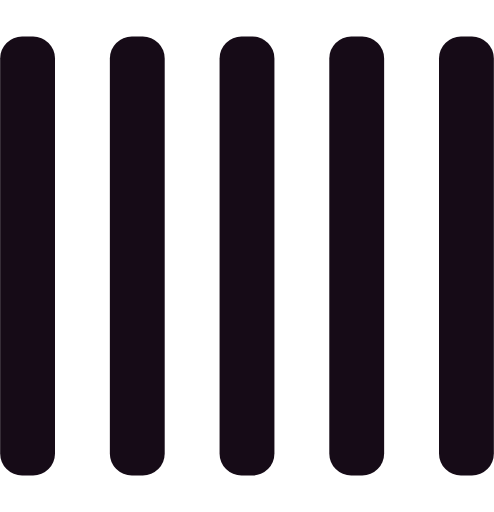
t = 0.00 s
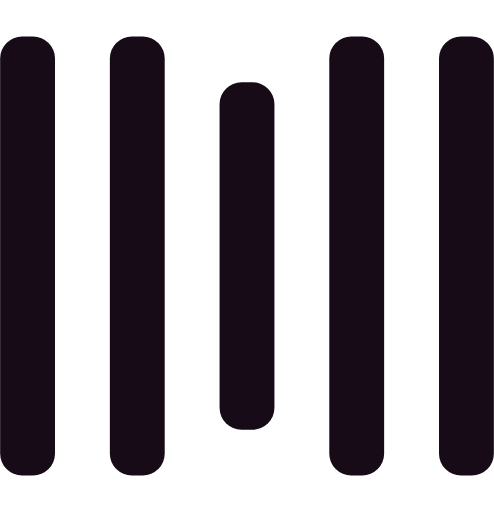
t = 0.25 s
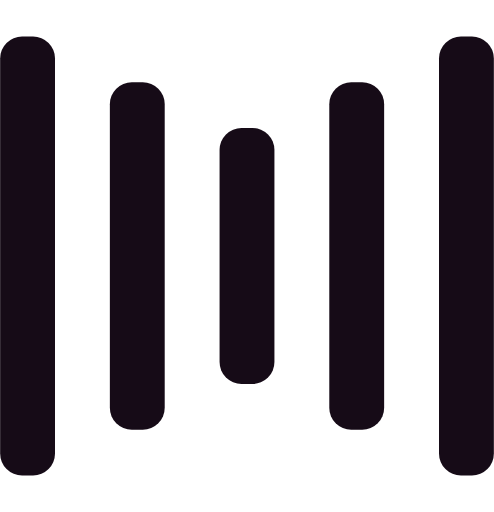
t = 0.50 s
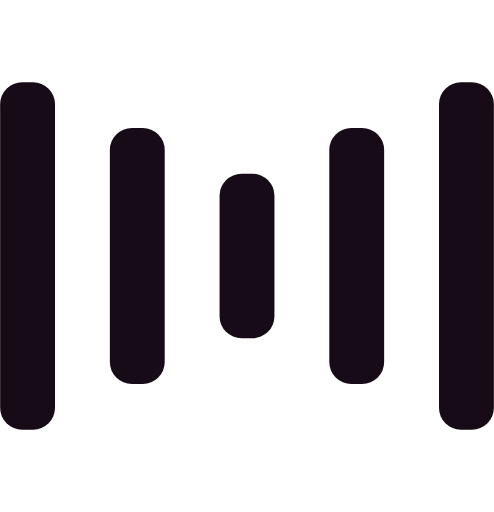
t = 0.75 s
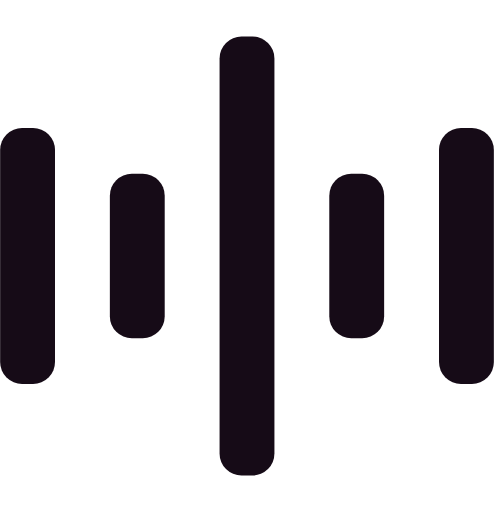
t = 1.00 s
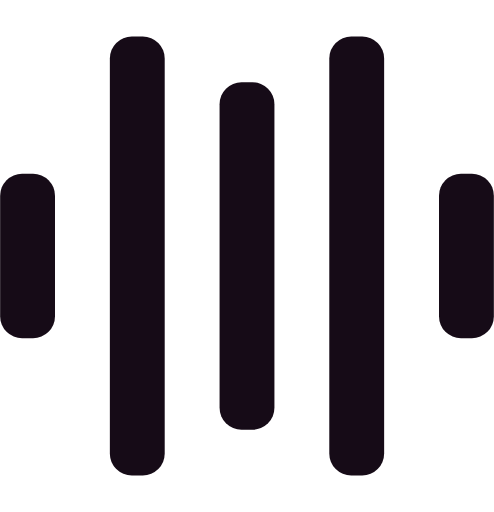
t = 1.25 s

The animated SVG that drew these frames (rendered in a browser with its animation timeline set to each time). Animation: 10 SMIL elements (animate=10); one cycle of 1.50 s, repeats indefinitely.

<svg width="135" height="140" viewBox="0 0 135 140" xmlns="http://www.w3.org/2000/svg" fill="#160b17">
    <rect y="10" width="15" height="120" rx="6">
        <animate attributeName="height"
             begin="0.5s" dur="1s"
             values="120;110;100;90;80;70;60;50;40;140;120" calcMode="linear"
             repeatCount="indefinite" />
        <animate attributeName="y"
             begin="0.5s" dur="1s"
             values="10;15;20;25;30;35;40;45;50;0;10" calcMode="linear"
             repeatCount="indefinite" />
    </rect>
    <rect x="30" y="10" width="15" height="120" rx="6">
        <animate attributeName="height"
             begin="0.25s" dur="1s"
             values="120;110;100;90;80;70;60;50;40;140;120" calcMode="linear"
             repeatCount="indefinite" />
        <animate attributeName="y"
             begin="0.25s" dur="1s"
             values="10;15;20;25;30;35;40;45;50;0;10" calcMode="linear"
             repeatCount="indefinite" />
    </rect>
    <rect x="60" width="15" height="140" rx="6">
        <animate attributeName="height"
             begin="0s" dur="1s"
             values="120;110;100;90;80;70;60;50;40;140;120" calcMode="linear"
             repeatCount="indefinite" />
        <animate attributeName="y"
             begin="0s" dur="1s"
             values="10;15;20;25;30;35;40;45;50;0;10" calcMode="linear"
             repeatCount="indefinite" />
    </rect>
    <rect x="90" y="10" width="15" height="120" rx="6">
        <animate attributeName="height"
             begin="0.25s" dur="1s"
             values="120;110;100;90;80;70;60;50;40;140;120" calcMode="linear"
             repeatCount="indefinite" />
        <animate attributeName="y"
             begin="0.25s" dur="1s"
             values="10;15;20;25;30;35;40;45;50;0;10" calcMode="linear"
             repeatCount="indefinite" />
    </rect>
    <rect x="120" y="10" width="15" height="120" rx="6">
        <animate attributeName="height"
             begin="0.5s" dur="1s"
             values="120;110;100;90;80;70;60;50;40;140;120" calcMode="linear"
             repeatCount="indefinite" />
        <animate attributeName="y"
             begin="0.5s" dur="1s"
             values="10;15;20;25;30;35;40;45;50;0;10" calcMode="linear"
             repeatCount="indefinite" />
    </rect>
</svg>
